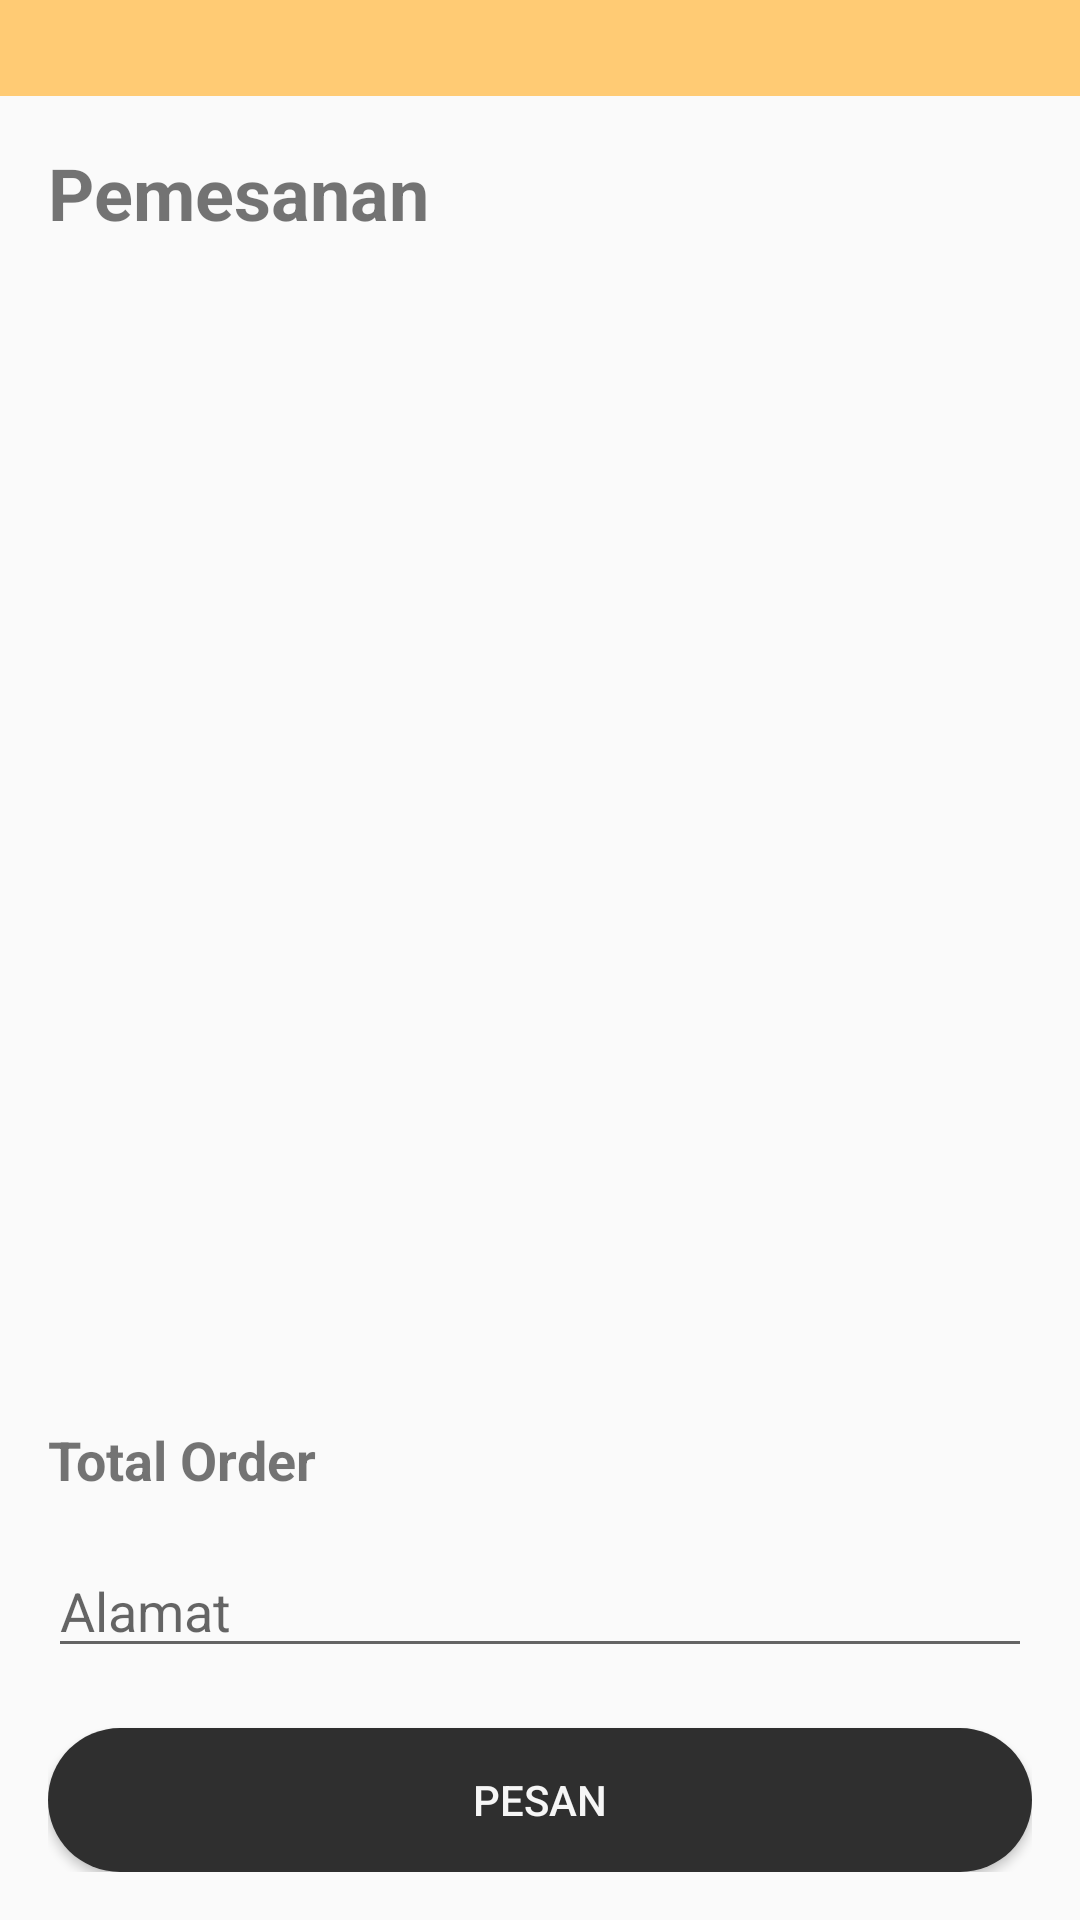

Android layout source for this screen:
<!-- AndroidManifest.xml: activity theme AppBar -->
<!-- res/layout/activity_pemesanan.xml -->
<?xml version="1.0" encoding="utf-8"?>
<LinearLayout xmlns:android="http://schemas.android.com/apk/res/android"
    android:layout_width="match_parent"
    android:layout_height="match_parent"
    android:orientation="vertical">

    <include layout="@layout/toolbar"/>

    <LinearLayout
        android:layout_width="match_parent"
        android:layout_height="match_parent"
        android:orientation="vertical"
        android:padding="16dp">
        <TextView
            android:id="@+id/title"
            android:layout_width="wrap_content"
            android:layout_height="wrap_content"
            android:text="Pemesanan"
            android:textSize="24sp"
            android:textStyle="bold"
            android:layout_marginBottom="16dp" />

        
        <androidx.recyclerview.widget.RecyclerView
            android:id="@+id/selected_products_recycler_view"
            android:layout_width="match_parent"
            android:layout_height="0dp"
            android:layout_weight="1"
            android:padding="8dp"
            android:scrollbars="vertical" />

        
        <TextView
            android:id="@+id/total_order"
            android:layout_width="wrap_content"
            android:layout_height="wrap_content"
            android:text="Total Order"
            android:textSize="18sp"
            android:textStyle="bold"
            android:layout_marginBottom="16dp" />

        


        
        <EditText
            android:id="@+id/address_input"
            android:layout_width="match_parent"
            android:layout_height="wrap_content"
            android:hint="Alamat"
            android:inputType="textPostalAddress"
            android:layout_marginBottom="20dp"/>

        
        <Button
            android:id="@+id/checkout_button"
            android:layout_width="match_parent"
            android:layout_height="wrap_content"
            android:textColor="@color/colorWhite"
            android:background="@drawable/bg_btn2"
            android:text="Pesan" />

    </LinearLayout>


</LinearLayout>
<!-- res/layout/toolbar.xml (included above) -->
<?xml version="1.0" encoding="utf-8"?>
<RelativeLayout xmlns:android="http://schemas.android.com/apk/res/android"
    android:id="@+id/toolbar"
    android:layout_width="match_parent"
    android:layout_height="wrap_content"
    android:background="@color/colorYellow">
<RelativeLayout
    android:layout_width="match_parent"
    android:layout_height="wrap_content"
    android:padding="16dp">
    <ImageView
        android:id="@+id/back_icon"
        android:layout_width="wrap_content"
        android:layout_height="wrap_content"
        android:src="@drawable/ic_arrow_back"/>


</RelativeLayout>
</RelativeLayout>
<!-- resources referenced by this layout -->
<resources>
  <color name="colorWhite">#f6f6f6</color>
  <color name="colorYellow">#ffcb74</color>
  <!-- drawable bg_btn2 (drawable) -->
  <?xml version="1.0" encoding="utf-8"?>
  <selector xmlns:android="http://schemas.android.com/apk/res/android">
      <item>
          <shape android:shape="rectangle">
              <corners android:radius="30dp"/>
              <solid android:color="@color/colorGrey"/>
          </shape>
      </item>
  </selector>
  <style name="AppBar" parent="Theme.AppCompat.Light.NoActionBar">
          
          <item name="colorPrimary">@color/colorPrimary</item>
          <item name="colorPrimaryDark">@color/colorPrimaryDark</item>
          <item name="colorAccent">@color/colorAccent</item>
          <item name="fontFamily">@font/robotomed</item>
      </style>
  <color name="colorGrey">#2f2f2f</color>
  <color name="colorPrimary">#FF2196F3</color>
  <color name="colorPrimaryDark">#3700B3</color>
  <color name="colorAccent">#03DAC5</color>
</resources>
